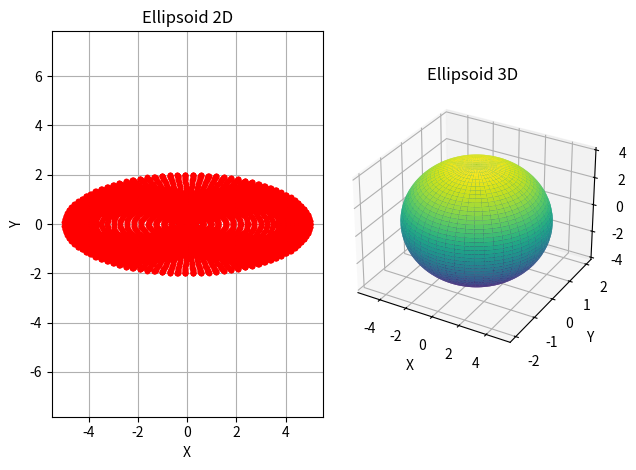

The script that saved this image:
import numpy as np
import matplotlib.pyplot as plt
from mpl_toolkits.mplot3d import Axes3D

# Generate theta values from 0 to 2*pi
theta = np.linspace(0, 2 * np.pi, 100)

# Generate phi values from 0 to pi
phi = np.linspace(0, np.pi, 50)

# Create a grid of theta and phi values
theta, phi = np.meshgrid(theta, phi)

# Define the parameters of the ellipsoid
a = 5  # radius along x-axis
b = 2  # radius along y-axis
c = 4  # radius along z-axis
center = (0, 0, 0)  # center of the ellipsoid

# Calculate the coordinates of the points on the ellipsoid
x = center[0] + a * np.sin(phi) * np.cos(theta)
y = center[1] + b * np.sin(phi) * np.sin(theta)
z = center[2] + c * np.cos(phi)

# Plotting the ellipsoid in 2D
plt.subplot(121)
plt.plot(x, y, 'r.')
plt.xlabel('X')
plt.ylabel('Y')
plt.axis('equal')
plt.grid(True)
plt.title("Ellipsoid 2D")

# Plotting the ellipsoid in 3D
ax = plt.subplot(122, projection='3d')
ax.plot_surface(x, y, z, cmap='viridis')
ax.set_xlabel('X')
ax.set_ylabel('Y')
ax.set_zlabel('Z')
ax.set_title("Ellipsoid 3D")

plt.tight_layout()
plt.show()